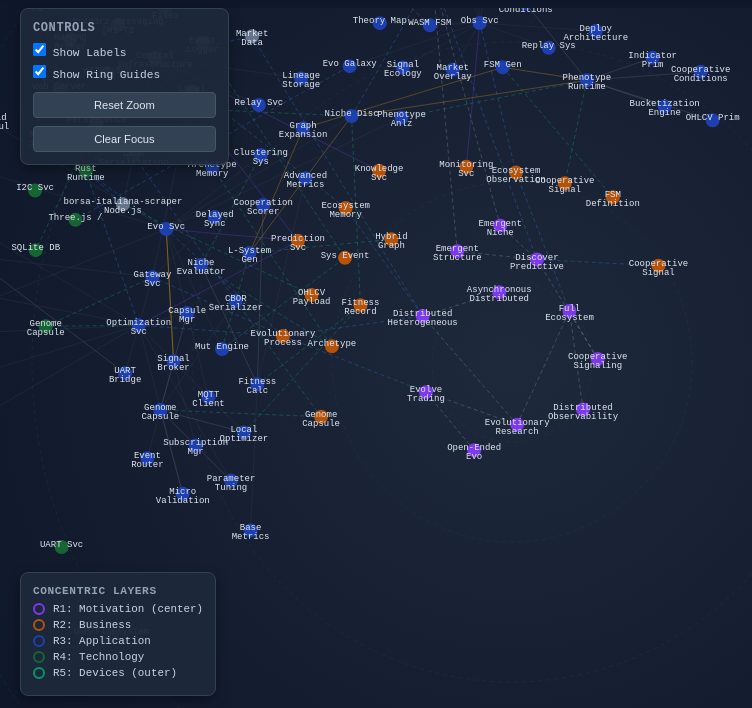
D3 v7 page, settled after 360 driven frames (6 s of simulated time); the page loaded 1 data file(s).


// ═══════════════════════════════════════════════════════════════════
// Configuration
// ═══════════════════════════════════════════════════════════════════

const CONFIG = {
  width: window.innerWidth,
  height: window.innerHeight - 60,
  centerX: window.innerWidth / 2,
  centerY: (window.innerHeight - 60) / 2,
  radii: {
    Motivation: 80,
    Business: 180,
    Application: 320,
    Technology: 480,
    Device: 600
  },
  colors: {
    Motivation: '#7c3aed',
    Business: '#b45309',
    Application: '#1e40af',
    Technology: '#166534',
    Device: '#059669'
  },
  nodeRadius: {
    default: 6,
    hover: 8,
    highlight: 10
  }
};

// Layer order for up/downstream traversal (1 = most peripheral, 5 = most central)
const LAYER_ORDER = { Motivation: 5, Business: 4, Application: 3, Technology: 2 };

function getLayerOrder(node) {
  if (node.type === 'Technology_Device') return 1;
  return LAYER_ORDER[node.layer] || 2;
}

// Layer to radius mapping
function getLayerRadius(element) {
  if (element.type === 'Technology_Device') {
    return CONFIG.radii.Device;
  }
  return CONFIG.radii[element.layer] || CONFIG.radii.Technology;
}

// Layer to color mapping
function getLayerColor(element) {
  if (element.type === 'Technology_Device') {
    return CONFIG.colors.Device;
  }
  return CONFIG.colors[element.layer] || '#64748b';
}

// ═══════════════════════════════════════════════════════════════════
// Data Loading and Initialization
// ═══════════════════════════════════════════════════════════════════

let graphData = { nodes: [], links: [] };
let simulation;
let svg, g, linkElements, nodeElements;
let zoom;
let focusedNodeId = null;

d3.json('archimate_data.json').then(data => {
  console.log('Loaded ArchiMate data:', data);

  // Convert elements to nodes array
  graphData.nodes = Object.entries(data.elements).map(([id, elem]) => ({
    id,
    ...elem,
    radius: getLayerRadius(elem),
    color: getLayerColor(elem)
  }));

  // Convert relationships to links array
  graphData.links = data.relationships.map(rel => ({
    source: rel.from,
    target: rel.to,
    type: rel.type,
    label: rel.label || ''
  }));

  // Update stats
  document.getElementById('stats').textContent =
    `${graphData.nodes.length} elements · ${graphData.links.length} relationships`;

  initializeGraph();
}).catch(err => {
  console.error('Failed to load archimate_data.json:', err);
  document.getElementById('stats').textContent = 'Error loading data';
});

// ═══════════════════════════════════════════════════════════════════
// Graph Initialization
// ═══════════════════════════════════════════════════════════════════

function initializeGraph() {
  // Create SVG
  svg = d3.select('#graph-container')
    .append('svg')
    .attr('width', CONFIG.width)
    .attr('height', CONFIG.height);

  // Add zoom behavior
  zoom = d3.zoom()
    .scaleExtent([0.3, 5])
    .on('zoom', (event) => {
      g.attr('transform', event.transform);
      updateLabelVisibility(event.transform.k);
    });

  svg.call(zoom);

  // Create main group for zooming/panning
  g = svg.append('g');

  // Draw ring guides
  drawRingGuides();

  // Create link elements
  linkElements = g.append('g')
    .attr('class', 'links')
    .selectAll('line')
    .data(graphData.links)
    .enter()
    .append('line')
    .attr('class', 'link')
    .attr('stroke', d => getLinkColor(d.type))
    .attr('stroke-dasharray', d => getLinkDashArray(d.type));

  // Create node elements
  const nodeGroup = g.append('g')
    .attr('class', 'nodes')
    .selectAll('g')
    .data(graphData.nodes)
    .enter()
    .append('g')
    .attr('class', 'node')
    .call(drag());

  nodeGroup.append('circle')
    .attr('r', CONFIG.nodeRadius.default)
    .attr('fill', d => d.color)
    .attr('stroke', d => d.color)
    .on('mouseenter', handleNodeHover)
    .on('mouseleave', handleNodeLeave)
    .on('click', handleNodeClick);

  nodeGroup.append('text')
    .attr('dy', -10)
    .style('pointer-events', 'none')  // Allow mouse events to pass through to circle
    .each(function(d) {
      const shortCaption = createShortCaption(d.title);
      const lines = shortCaption.split('\n');
      const textElement = d3.select(this);
      lines.forEach((line, i) => {
        textElement.append('tspan')
          .attr('x', 0)
          .attr('dy', i === 0 ? 0 : '1em')
          .text(line);
      });
    })
    .style('opacity', 1);

  nodeElements = nodeGroup;

  // Initialize force simulation
  initializeSimulation();

  // Controls
  document.getElementById('show-labels').addEventListener('change', (e) => {
    nodeElements.selectAll('text').style('opacity', e.target.checked ? 1 : 0);
  });

  document.getElementById('show-rings').addEventListener('change', (e) => {
    g.selectAll('.ring-guide').style('opacity', e.target.checked ? 0.3 : 0);
  });

  document.getElementById('reset-zoom').addEventListener('click', () => {
    svg.transition().duration(750).call(zoom.transform, d3.zoomIdentity);
  });

  document.getElementById('clear-focus').addEventListener('click', clearFocus);

  // Escape key to close modal
  document.addEventListener('keydown', (e) => {
    if (e.key === 'Escape') closeModal();
  });
}

// ═══════════════════════════════════════════════════════════════════
// Force Simulation
// ═══════════════════════════════════════════════════════════════════

function initializeSimulation() {
  simulation = d3.forceSimulation(graphData.nodes)
    .force('link', d3.forceLink(graphData.links)
      .id(d => d.id)
      .distance(80)
      .strength(0.3))
    .force('charge', d3.forceManyBody()
      .strength(-150)
      .distanceMax(200))
    .force('radial', d3.forceRadial(
      d => d.radius,
      CONFIG.centerX,
      CONFIG.centerY)
      .strength(0.8))
    .force('collision', d3.forceCollide().radius(25))
    .on('tick', ticked);
}

function ticked() {
  linkElements
    .attr('x1', d => d.source.x)
    .attr('y1', d => d.source.y)
    .attr('x2', d => d.target.x)
    .attr('y2', d => d.target.y);

  nodeElements
    .attr('transform', d => `translate(${d.x},${d.y})`);
}

function drag() {
  function dragstarted(event, d) {
    if (!event.active) simulation.alphaTarget(0.3).restart();
    d.fx = d.x;
    d.fy = d.y;
  }

  function dragged(event, d) {
    d.fx = event.x;
    d.fy = event.y;
  }

  function dragended(event, d) {
    if (!event.active) simulation.alphaTarget(0);
    d.fx = null;
    d.fy = null;
  }

  return d3.drag()
    .on('start', dragstarted)
    .on('drag', dragged)
    .on('end', dragended);
}

// ═══════════════════════════════════════════════════════════════════
// Visual Helpers
// ═══════════════════════════════════════════════════════════════════

function drawRingGuides() {
  const rings = [
    { radius: CONFIG.radii.Motivation, label: 'Motivation' },
    { radius: CONFIG.radii.Business, label: 'Business' },
    { radius: CONFIG.radii.Application, label: 'Application' },
    { radius: CONFIG.radii.Technology, label: 'Technology' },
    { radius: CONFIG.radii.Device, label: 'Devices' }
  ];

  rings.forEach(ring => {
    g.append('circle')
      .attr('class', 'ring-guide')
      .attr('cx', CONFIG.centerX)
      .attr('cy', CONFIG.centerY)
      .attr('r', ring.radius);
  });
}

/**
 * Create a smart short caption for node labels in the graph.
 *
 * @param {string} title - Full title from the node data
 * @returns {string} Short caption with intelligent wrapping
 *
 * Processing:
 * 1. Remove text in parentheses (e.g., "Component (Core)" → "Component")
 * 2. Take only first line if multi-line input
 * 3. Insert \n between consecutive words if their sum exceeds 10 characters
 *
 * Example: "Application Component (Core)" → "Application\nComponent"
 *
 * The full title remains available for tooltips and modal.
 *
 * See: specs/observatory/holistic-view-generation-spec.md § 3.3 Node Captions
 */
function createShortCaption(title) {
  // 1. Remove text in parentheses and special characters
  let text = title.replace(/\s*\([^)]*\)/g, '');
  text = text.replace(/[·•→←]/g, '');  // Remove bullets and arrows

  // 2. Take only first line if multi-line
  text = text.split('\n')[0];

  // 3. Limit to max 2 words to prevent overcrowding
  let words = text.trim().split(/\s+/);
  if (words.length === 0) return '';

  // Take first 2 words only
  words = words.slice(0, 2);

  // 4. Apply abbreviations to each word
  const abbreviations = {
    'Application': 'App',
    'Technology': 'Tech',
    'Component': 'Comp',
    'Service': 'Svc',
    'Discovery': 'Disc',
    'Evaluation': 'Eval',
    'Generator': 'Gen',
    'Calculator': 'Calc',
    'Evolution': 'Evo',
    'Database': 'DB',
    'System': 'Sys',
    'Mutation': 'Mut',
    'Observatory': 'Obs',
    'Primitives': 'Prim',
    'Functions': 'Fn',
    'Analyzer': 'Anlz',
    'Manager': 'Mgr'
  };

  words = words.map(word => {
    // Check if word matches any abbreviation (case insensitive)
    for (const [full, abbr] of Object.entries(abbreviations)) {
      if (word.toLowerCase() === full.toLowerCase()) {
        return abbr;
      }
    }
    return word;
  });

  // 5. Smart wrapping with shorter threshold
  if (words.length === 1) {
    // Single word: truncate if too long
    const word = words[0];
    if (word.length > 10) {
      return word.substring(0, 8) + '..';
    }
    return word;
  }

  // Two words: check if they fit on one line (max 10 chars total)
  const combined = words.join(' ');
  if (combined.length <= 10) {
    return combined;  // Fits on one line
  }

  // Split to two lines if combined is too long
  return words.join('\n');
}

function updateLabelVisibility(zoomScale) {
  // Semantic zoom: hide labels when zoomed out
  if (zoomScale < 0.5) {
    nodeElements.selectAll('text').style('opacity', 0);
  } else if (zoomScale > 2) {
    // Show full titles when zoomed in (single line, can be long)
    const showLabels = document.getElementById('show-labels').checked;
    nodeElements.selectAll('text').each(function(d) {
      const textElement = d3.select(this);
      textElement.selectAll('tspan').remove();
      textElement.append('tspan')
        .attr('x', 0)
        .attr('dy', 0)
        .text(d.title);
    }).style('opacity', showLabels ? 1 : 0);
  } else {
    // Show smart short captions at medium zoom (multi-line)
    const showLabels = document.getElementById('show-labels').checked;
    nodeElements.selectAll('text').each(function(d) {
      const textElement = d3.select(this);
      textElement.selectAll('tspan').remove();
      const shortCaption = createShortCaption(d.title);
      const lines = shortCaption.split('\n');
      lines.forEach((line, i) => {
        textElement.append('tspan')
          .attr('x', 0)
          .attr('dy', i === 0 ? 0 : '1em')
          .text(line);
      });
    }).style('opacity', showLabels ? 1 : 0);
  }
}

function getLinkColor(relType) {
  const colors = {
    Realization: '#3b82f6',
    Composition: '#374151',
    Serving: '#7c3aed',
    Assignment: '#374151',
    Flow: '#f59e0b',
    Access: '#10b981',
    Influence: '#9ca3af',
    Association: '#6b7280'
  };
  return colors[relType] || '#6b7280';
}

function getLinkDashArray(relType) {
  const dashed = ['Realization', 'Influence', 'Access'];
  return dashed.includes(relType) ? '4,3' : '0';
}

// ═══════════════════════════════════════════════════════════════════
// Interactivity
// ═══════════════════════════════════════════════════════════════════

function handleNodeHover(event, d) {
  // Show tooltip
  const tooltip = document.getElementById('tooltip');
  document.getElementById('tooltip-title').textContent = d.title;
  document.getElementById('tooltip-type').textContent = d.type_desc || d.type;
  document.getElementById('tooltip-devices').textContent =
    `Devices: ${d.devices.join(', ')}`;

  tooltip.classList.add('visible');
  tooltip.style.left = (event.pageX + 15) + 'px';
  tooltip.style.top = (event.pageY + 15) + 'px';

  // Always highlight connected nodes on hover
  highlightConnected(d.id);
}

function handleNodeLeave(event, d) {
  // Hide tooltip
  document.getElementById('tooltip').classList.remove('visible');

  // Restore focus highlight if in focus mode, otherwise clear
  if (focusedNodeId) {
    highlightConnected(focusedNodeId);
  } else {
    clearHighlight();
  }
}

function handleNodeClick(event, d) {
  event.stopPropagation();

  // Set focus mode
  focusedNodeId = d.id;
  highlightConnected(d.id);

  // Open modal with full details
  showModal(d);
}

/**
 * Highlight connected nodes using BFS traversal with controlled same-layer exploration.
 * Finds paths upstream (toward Motivation) and downstream (toward Devices).
 *
 * Layer order: Motivation(5) > Business(4) > Application(3) > Technology(2) > Device(1)
 *
 * Same-layer traversal is limited to MAX_SAME_LAYER_DISTANCE hops to avoid exploring
 * the entire layer graph.
 *
 * @param {string} nodeId - Starting node ID
 */
function highlightConnected(nodeId) {
  const nodeMap = new Map(graphData.nodes.map(n => [n.id, n]));
  const MAX_SAME_LAYER_DISTANCE = 2;  // Max hops within same layer

  /**
   * BFS traversal upstream (toward Motivation layer)
   */
  function findUpstreamPathBFS(startId) {
    const queue = [{id: startId, distance: 0}];
    const visited = new Set([startId]);
    const pathNodes = new Set([startId]);
    const pathLinks = new Set();

    while (queue.length > 0) {
      const {id: currentId, distance} = queue.shift();
      const currentNode = nodeMap.get(currentId);
      if (!currentNode) continue;

      const currentOrder = getLayerOrder(currentNode);
      const reachedMotivation = currentNode.layer === 'Motivation';

      graphData.links.forEach(link => {
        const srcId = link.source.id || link.source;
        const tgtId = link.target.id || link.target;
        const neighborId = (srcId === currentId) ? tgtId :
                           (tgtId === currentId) ? srcId : null;

        if (!neighborId || visited.has(neighborId)) return;

        const neighbor = nodeMap.get(neighborId);
        if (!neighbor) return;

        const neighborOrder = getLayerOrder(neighbor);

        // Traversal logic:
        // 1. Always traverse to higher layers (neighborOrder > currentOrder)
        // 2. Allow limited same-layer traversal (neighborOrder === currentOrder)
        //    - Only if distance < MAX_SAME_LAYER_DISTANCE
        //    - Stop same-layer traversal once Motivation is reached
        const isHigherLayer = neighborOrder > currentOrder;
        const isSameLayer = neighborOrder === currentOrder;
        const withinSameLayerLimit = distance < MAX_SAME_LAYER_DISTANCE;

        const shouldTraverse =
          isHigherLayer ||
          (isSameLayer && withinSameLayerLimit && !reachedMotivation);

        if (shouldTraverse) {
          visited.add(neighborId);
          pathNodes.add(neighborId);
          pathLinks.add(link);

          // Reset distance counter when moving to higher layer
          const newDistance = isSameLayer ? distance + 1 : 0;
          queue.push({id: neighborId, distance: newDistance});
        }
      });
    }

    return {nodes: pathNodes, links: pathLinks};
  }

  /**
   * BFS traversal downstream (toward Technology devices)
   */
  function findDownstreamPathBFS(startId) {
    const queue = [{id: startId, distance: 0}];
    const visited = new Set([startId]);
    const pathNodes = new Set([startId]);
    const pathLinks = new Set();

    while (queue.length > 0) {
      const {id: currentId, distance} = queue.shift();
      const currentNode = nodeMap.get(currentId);
      if (!currentNode) continue;

      const currentOrder = getLayerOrder(currentNode);
      const reachedDevice = currentNode.type === 'Technology_Device';

      graphData.links.forEach(link => {
        const srcId = link.source.id || link.source;
        const tgtId = link.target.id || link.target;
        const neighborId = (srcId === currentId) ? tgtId :
                           (tgtId === currentId) ? srcId : null;

        if (!neighborId || visited.has(neighborId)) return;

        const neighbor = nodeMap.get(neighborId);
        if (!neighbor) return;

        const neighborOrder = getLayerOrder(neighbor);

        // Traversal logic (mirror of upstream):
        // 1. Always traverse to lower layers (neighborOrder < currentOrder)
        // 2. Allow limited same-layer traversal (neighborOrder === currentOrder)
        //    - Only if distance < MAX_SAME_LAYER_DISTANCE
        //    - Stop same-layer traversal once Device is reached
        const isLowerLayer = neighborOrder < currentOrder;
        const isSameLayer = neighborOrder === currentOrder;
        const withinSameLayerLimit = distance < MAX_SAME_LAYER_DISTANCE;

        const shouldTraverse =
          isLowerLayer ||
          (isSameLayer && withinSameLayerLimit && !reachedDevice);

        if (shouldTraverse) {
          visited.add(neighborId);
          pathNodes.add(neighborId);
          pathLinks.add(link);

          // Reset distance counter when moving to lower layer
          const newDistance = isSameLayer ? distance + 1 : 0;
          queue.push({id: neighborId, distance: newDistance});
        }
      });
    }

    return {nodes: pathNodes, links: pathLinks};
  }

  // Execute BFS traversals
  const upstreamResult = findUpstreamPathBFS(nodeId);
  const downstreamResult = findDownstreamPathBFS(nodeId);

  // Merge results
  const highlightedNodes = new Set([
    ...upstreamResult.nodes,
    ...downstreamResult.nodes
  ]);

  const highlightedLinks = new Set([
    ...upstreamResult.links,
    ...downstreamResult.links
  ]);

  // Apply classes
  nodeElements.classed('dimmed', d => !highlightedNodes.has(d.id));
  nodeElements.classed('highlight', d => d.id === nodeId);

  linkElements.classed('dimmed', d => !highlightedLinks.has(d));
  linkElements.classed('highlight', d => highlightedLinks.has(d));
}

function clearHighlight() {
  nodeElements.classed('dimmed', false);
  nodeElements.classed('highlight', false);
  linkElements.classed('dimmed', false);
  linkElements.classed('highlight', false);
}

function clearFocus() {
  focusedNodeId = null;
  clearHighlight();
  closeModal();
}

// ═══════════════════════════════════════════════════════════════════
// Modal
// ═══════════════════════════════════════════════════════════════════

function showModal(data) {
  document.getElementById('m-title').textContent = data.title;
  document.getElementById('m-type-desc').textContent = data.type_desc || '';
  document.getElementById('m-role').textContent = data.role || 'N/A';
  document.getElementById('m-tech').textContent = data.tech || 'N/A';
  document.getElementById('m-relations').textContent = data.relations || 'N/A';
  document.getElementById('m-devices').textContent = data.devices.join(', ');

  // Badges
  const badgesHtml = `
    <span class="badge badge-${data.layer}">${data.layer} Layer</span>
    <span class="badge" style="background:#334155;color:#e2e8f0;">${data.aspect}</span>
    <code style="font-size:.68rem;background:#1e293b;color:#94a3b8;padding:2px 6px;border-radius:4px;margin-left:4px;border:1px solid #334155;">${data.type}</code>
  `;
  document.getElementById('m-badges').innerHTML = badgesHtml;

  // Show/hide tech and relations blocks
  document.getElementById('m-tech-block').style.display = data.tech ? 'block' : 'none';
  document.getElementById('m-rel-block').style.display = data.relations ? 'block' : 'none';

  document.getElementById('overlay').style.display = 'block';
  document.getElementById('modal').style.display = 'block';
}

function closeModal() {
  document.getElementById('overlay').style.display = 'none';
  document.getElementById('modal').style.display = 'none';
  // Clear focus whenever the detail popup is closed
  if (focusedNodeId) {
    focusedNodeId = null;
    clearHighlight();
  }
}

// ═══════════════════════════════════════════════════════════════════
// Window Resize
// ═══════════════════════════════════════════════════════════════════

window.addEventListener('resize', () => {
  CONFIG.width = window.innerWidth;
  CONFIG.height = window.innerHeight - 60;
  CONFIG.centerX = CONFIG.width / 2;
  CONFIG.centerY = CONFIG.height / 2;

  svg.attr('width', CONFIG.width).attr('height', CONFIG.height);

  // Update ring guides
  g.selectAll('.ring-guide')
    .attr('cx', CONFIG.centerX)
    .attr('cy', CONFIG.centerY);

  // Restart simulation with new center
  simulation.force('radial', d3.forceRadial(
    d => d.radius,
    CONFIG.centerX,
    CONFIG.centerY)
    .strength(0.8));
  simulation.alpha(0.3).restart();
});



### data: archimate_data.json, 183844 bytes — head not shown